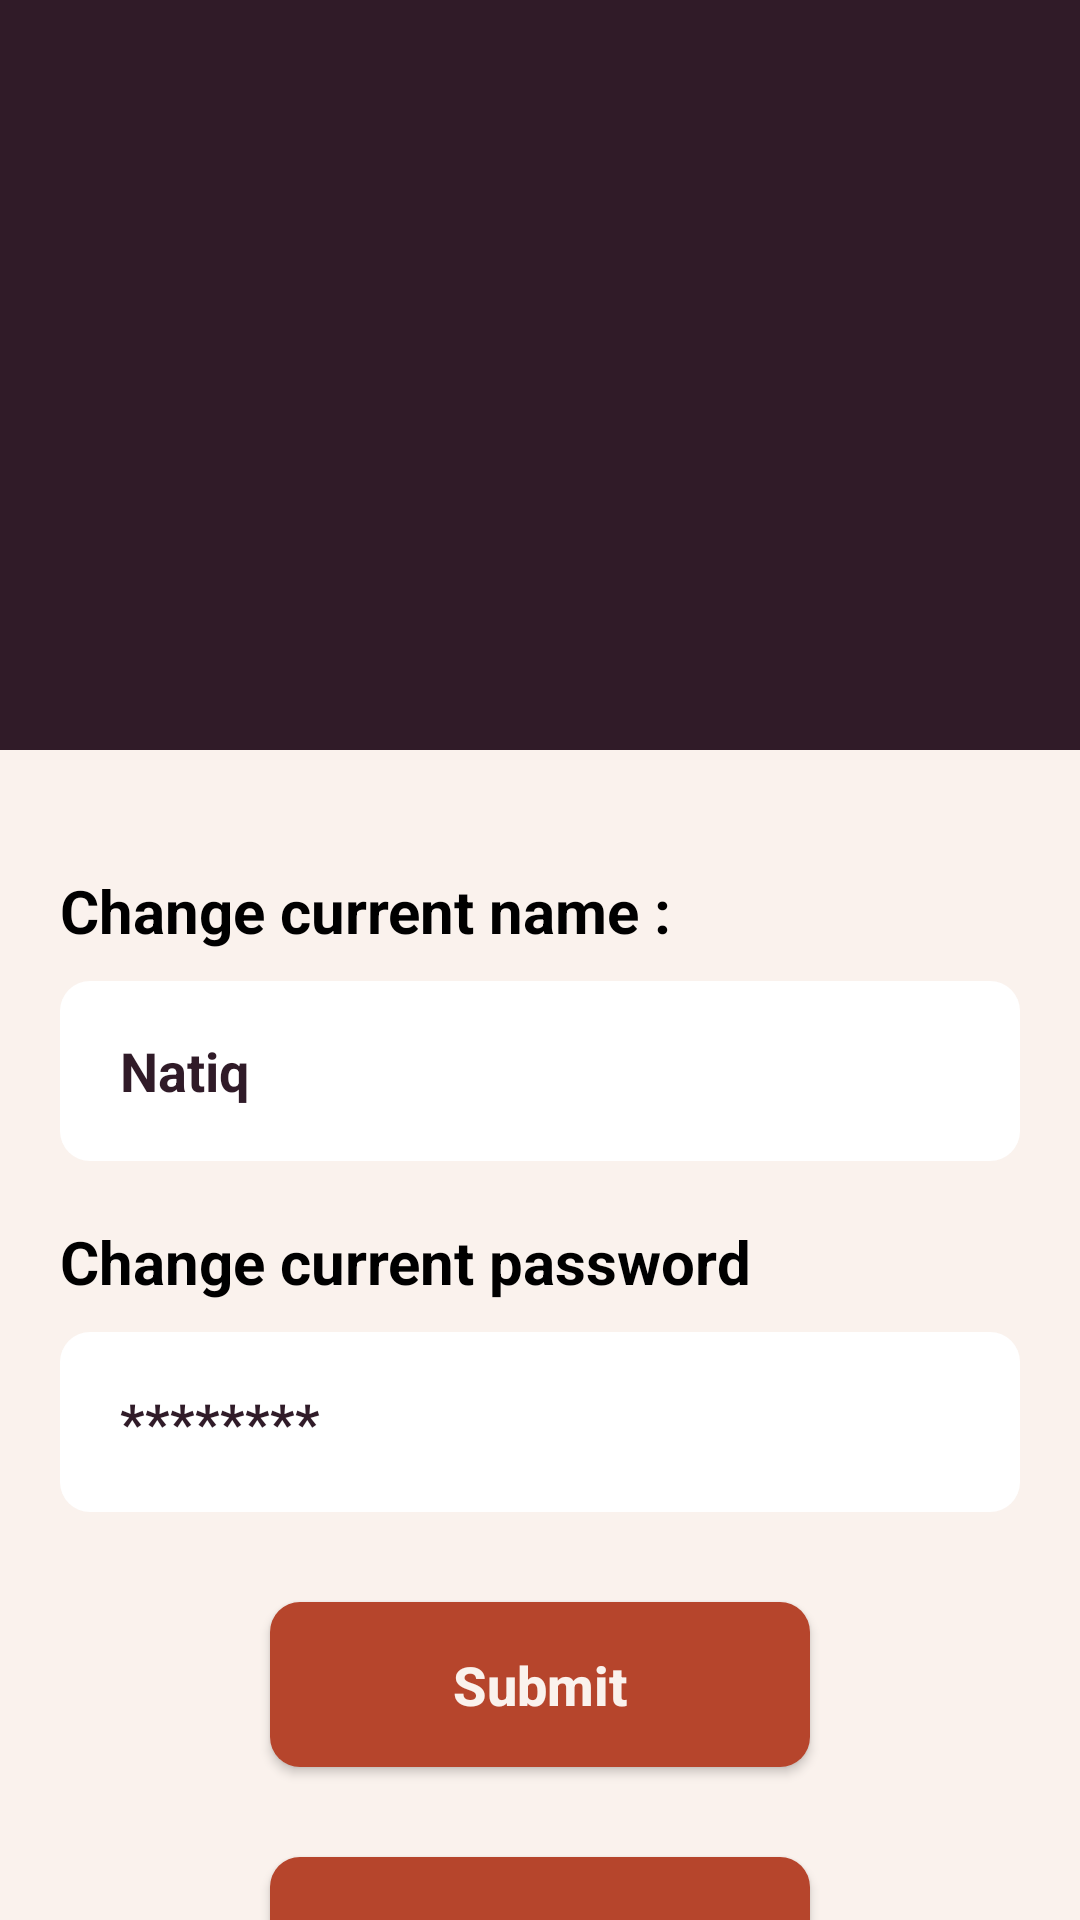

Android layout source for this screen:
<!-- AndroidManifest.xml: application theme Theme.Abbtasks -->
<!-- res/layout/activity_profile.xml -->
<?xml version="1.0" encoding="utf-8"?>
<androidx.constraintlayout.widget.ConstraintLayout xmlns:android="http://schemas.android.com/apk/res/android"
    xmlns:app="http://schemas.android.com/apk/res-auto"
    xmlns:tools="http://schemas.android.com/tools"
    android:layout_width="match_parent"
    android:layout_height="match_parent"
    tools:context=".view.ProfileActivity"
    android:background="@color/extra_light_brown"
    >

    <View
        android:id="@+id/view"
        android:layout_width="match_parent"
        android:layout_height="250dp"
        android:background="@color/cocoaPurpleBlack"
        app:layout_constraintTop_toTopOf="parent"
        app:layout_constraintStart_toStartOf="parent"
        app:layout_constraintEnd_toEndOf="parent"
        />

    <ImageView
        android:id="@+id/profileImage"
        android:layout_width="match_parent"
        android:layout_height="200dp"
        android:layout_marginTop="25dp"
        android:src="@drawable/user_profile_icon"
        app:tint="@color/extra_light_brown"
        app:layout_constraintTop_toTopOf="parent"
        app:layout_constraintEnd_toEndOf="parent"
        app:layout_constraintStart_toStartOf="parent"
        />

    <TextView
        android:id="@+id/titleNameText"
        android:layout_width="match_parent"
        android:layout_height="wrap_content"
        android:layout_marginTop="40dp"
        android:layout_marginHorizontal="20dp"
        android:textSize="20sp"
        android:textColor="@color/black"
        android:textStyle="bold"
        android:text="@string/change_current_name_text"
        app:layout_constraintTop_toBottomOf="@id/view"
        app:layout_constraintStart_toStartOf="parent"
        app:layout_constraintEnd_toEndOf="parent"
        />

    <EditText
        android:id="@+id/userNameText"
        android:layout_width="match_parent"
        android:layout_height="60dp"
        android:background="@drawable/input_background"
        android:backgroundTint="@color/white"
        android:layout_marginTop="10dp"
        android:hint="Natiq"
        android:paddingStart="20dp"
        android:textStyle="bold"
        android:textColor="@color/cocoaPurpleBlack"
        android:textColorHint="@color/cocoaPurpleBlack"
        android:layout_marginHorizontal="20dp"
        app:layout_constraintTop_toBottomOf="@id/titleNameText"
        app:layout_constraintStart_toStartOf="parent"
        app:layout_constraintEnd_toEndOf="parent"
        />


    <TextView
        android:id="@+id/titlePasswordText"
        android:layout_width="match_parent"
        android:layout_height="wrap_content"
        android:layout_marginTop="20dp"
        android:layout_marginHorizontal="20dp"
        android:textSize="20sp"
        android:textColor="@color/black"
        android:textStyle="bold"
        android:text="@string/change_current_password_text"
        app:layout_constraintTop_toBottomOf="@id/userNameText"
        app:layout_constraintStart_toStartOf="parent"
        app:layout_constraintEnd_toEndOf="parent"
        />

    <EditText
        android:id="@+id/userPasswordText"
        android:layout_width="match_parent"
        android:layout_height="60dp"
        android:background="@drawable/input_background"
        android:backgroundTint="@color/white"
        android:layout_marginTop="10dp"
        android:hint="********"
        android:paddingStart="20dp"
        android:textStyle="bold"
        android:textColor="@color/cocoaPurpleBlack"
        android:textColorHint="@color/cocoaPurpleBlack"
        android:layout_marginHorizontal="20dp"
        app:layout_constraintTop_toBottomOf="@id/titlePasswordText"
        app:layout_constraintStart_toStartOf="parent"
        app:layout_constraintEnd_toEndOf="parent"
        />

    <androidx.appcompat.widget.AppCompatButton
        android:id="@+id/submitChangesButton"
        android:layout_width="180dp"
        android:layout_height="55dp"
        android:layout_marginTop="30dp"
        android:textAllCaps="false"
        android:text="@string/submit_text"
        android:textSize="18sp"
        android:textStyle="bold"
        android:textColor="@color/extra_light_brown"
        android:background="@drawable/button_background"
        app:layout_constraintEnd_toEndOf="parent"
        app:layout_constraintStart_toStartOf="parent"
        app:layout_constraintTop_toBottomOf="@id/userPasswordText" />

    <androidx.appcompat.widget.AppCompatButton
        android:id="@+id/signOutButton"
        android:layout_width="180dp"
        android:layout_height="55dp"
        android:layout_marginTop="30dp"
        android:textAllCaps="false"
        android:text="@string/sign_out_text"
        android:textSize="18sp"
        android:textStyle="bold"
        android:textColor="@color/extra_light_brown"
        android:background="@drawable/button_background"
        app:layout_constraintEnd_toEndOf="parent"
        app:layout_constraintStart_toStartOf="parent"
        app:layout_constraintTop_toBottomOf="@id/submitChangesButton" />


</androidx.constraintlayout.widget.ConstraintLayout>
<!-- resources referenced by this layout -->
<resources>
  <color name="black">#FF000000</color>
  <color name="cocoaPurpleBlack">#301b28</color>
  <color name="extra_light_brown">#FAF2ED</color>
  <color name="white">#FFFFFFFF</color>
  <!-- drawable button_background (drawable) -->
  <?xml version="1.0" encoding="utf-8"?>
  <shape xmlns:android="http://schemas.android.com/apk/res/android"
      android:shape="rectangle">
  
      <corners android:radius="10dp"/>
      <solid android:color="@color/toffeeDarkOrangeBrown"/>
  </shape>
  <!-- drawable input_background (drawable) -->
  <?xml version="1.0" encoding="utf-8"?>
  <shape xmlns:android="http://schemas.android.com/apk/res/android"
      android:shape="rectangle">
  
      <solid android:color="@color/extra_light_brown"/>
      <corners android:radius="10dp"/>
  
  </shape>
  <string name="change_current_name_text">Change current name :</string>
  <string name="change_current_password_text">Change current password</string>
  <string name="sign_out_text">Sign out</string>
  <string name="submit_text">Submit</string>
  <style name="Theme.Abbtasks" parent="Theme.MaterialComponents.DayNight.DarkActionBar">
          
          <item name="colorPrimary">@color/extra_light_brown</item>
          <item name="colorPrimaryVariant">@color/purple_700</item>
          <item name="colorOnPrimary">@color/white</item>
          
          <item name="colorSecondary">@color/teal_200</item>
          <item name="colorSecondaryVariant">@color/teal_700</item>
          <item name="colorOnSecondary">@color/black</item>
          
          <item name="android:statusBarColor">@color/dark_brown</item>
          
          <item name="windowNoTitle">true</item>
          <item name="windowActionBar">false</item>
      </style>
  <color name="toffeeDarkOrangeBrown">#b6452c</color>
  <color name="purple_700">#FF3700B3</color>
  <color name="teal_200">#FF03DAC5</color>
  <color name="teal_700">#FF018786</color>
  <color name="dark_brown">#4c3228</color>
</resources>
